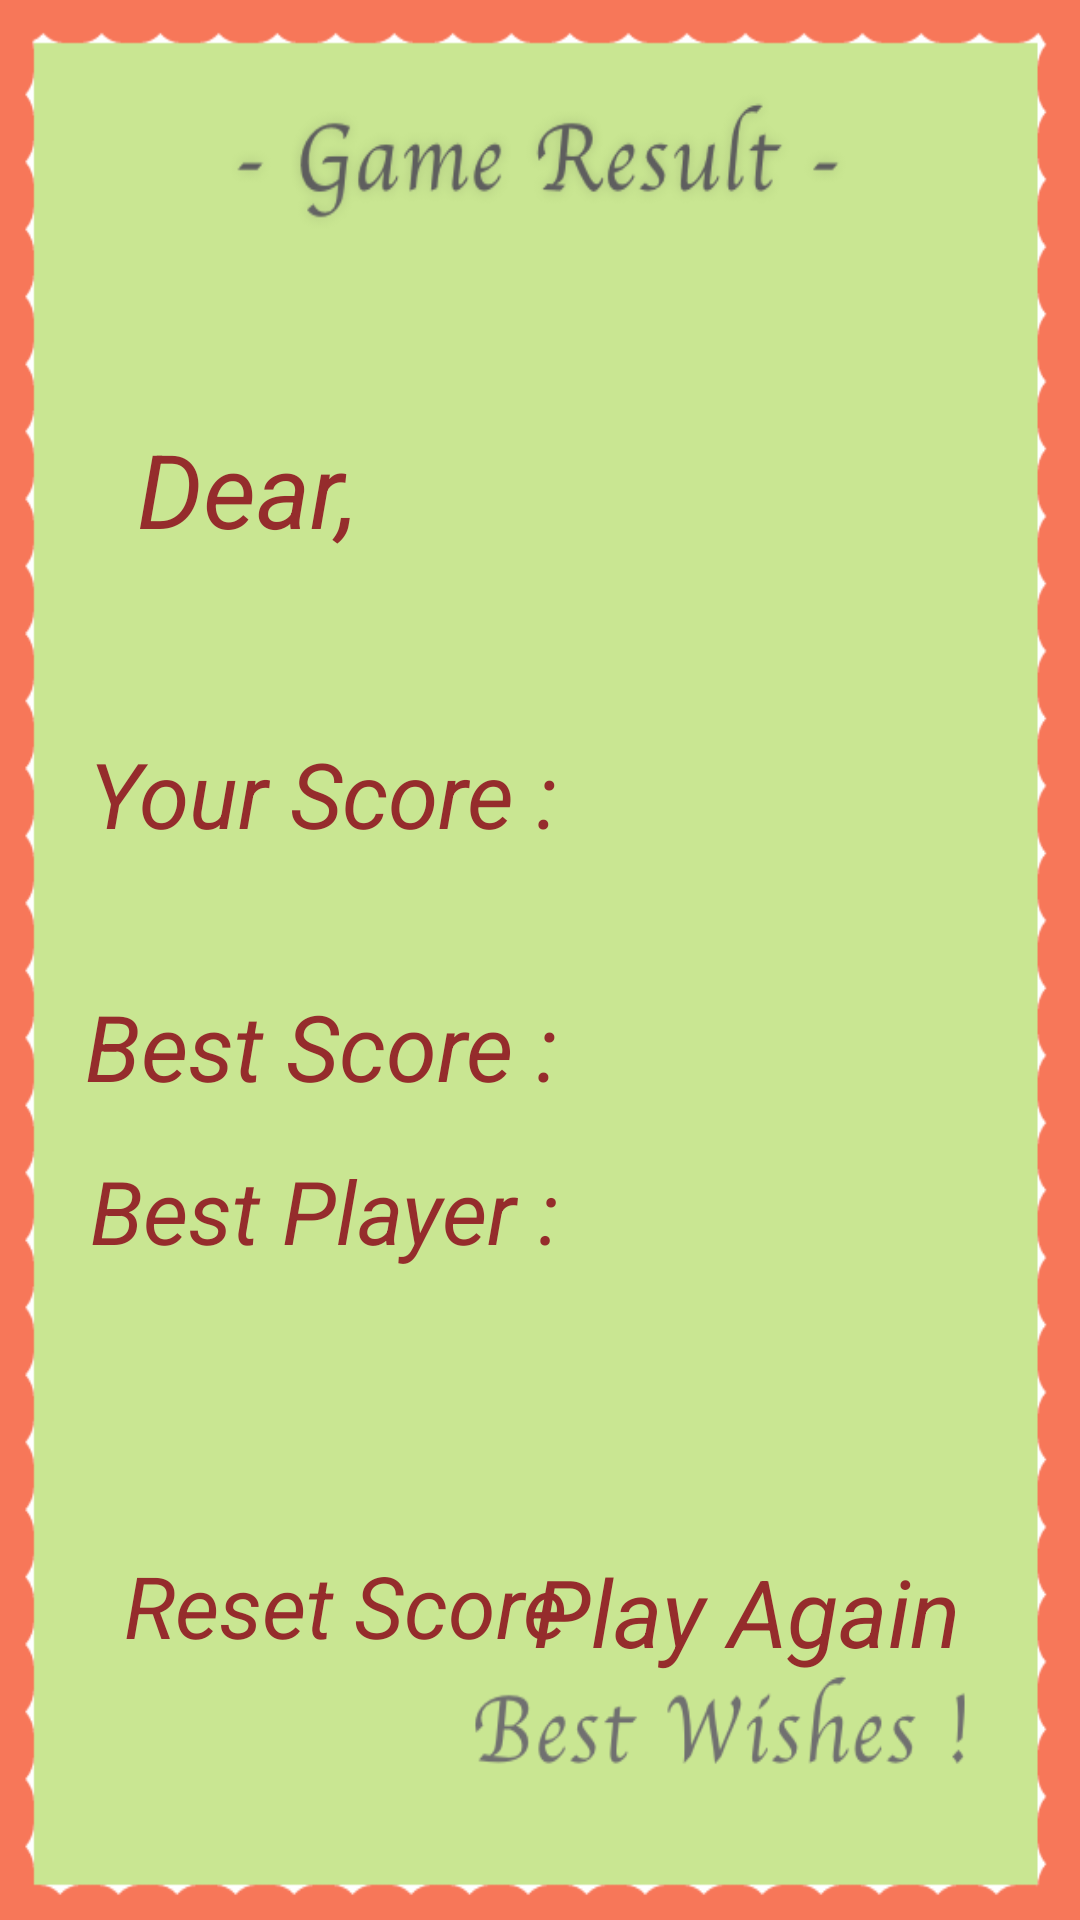

The Android layout XML behind this screen, and the referenced resources:
<!-- AndroidManifest.xml: application theme Theme.mastermind -->
<!-- res/layout/fragment_score.xml -->
<?xml version="1.0" encoding="utf-8"?>
<androidx.constraintlayout.widget.ConstraintLayout xmlns:android="http://schemas.android.com/apk/res/android"
    xmlns:app="http://schemas.android.com/apk/res-auto"
    xmlns:tools="http://schemas.android.com/tools"
    android:id="@+id/scoreFragmentConstraintLayout"
    android:layout_width="match_parent"
    android:layout_height="match_parent"
    android:background="@drawable/best"
    tools:context=".ScoreFragment">

    <TextView
        android:id="@+id/textPlayerName2"
        android:layout_width="158dp"
        android:layout_height="49dp"
        android:layout_marginStart="28dp"
        android:layout_marginTop="384dp"
        android:autoSizeTextType="uniform"
        android:autoText="false"
        android:text="Best Player :"
        android:textAlignment="viewEnd"
        android:textColor="#952C2C"
        android:textStyle="italic"
        app:layout_constraintStart_toStartOf="parent"
        app:layout_constraintTop_toTopOf="parent" />

    <TextView
        android:id="@+id/resetScoreText"
        android:layout_width="149dp"
        android:layout_height="43dp"
        android:layout_marginStart="40dp"
        android:layout_marginTop="20dp"
        android:autoSizeTextType="uniform"
        android:autoText="false"
        android:text="Reset Score"
        android:textAlignment="viewEnd"
        android:textColor="#952C2C"
        android:textStyle="italic"
        app:layout_constraintEnd_toStartOf="@+id/playAgainText"
        app:layout_constraintHorizontal_bias="0.0"
        app:layout_constraintStart_toStartOf="parent"
        app:layout_constraintTop_toBottomOf="@+id/textHighPointName" />

    <TextView
        android:id="@+id/playAgainText"
        android:layout_width="151dp"
        android:layout_height="42dp"
        android:layout_marginTop="20dp"
        android:layout_marginEnd="40dp"
        android:autoSizeTextType="uniform"
        android:autoText="false"
        android:text="Play Again"
        android:textAlignment="viewEnd"
        android:textColor="#952C2C"
        android:textStyle="italic"
        app:layout_constraintEnd_toEndOf="parent"
        app:layout_constraintTop_toBottomOf="@+id/textHighPointName" />

    <TextView
        android:id="@+id/textPlayerName5"
        android:layout_width="158dp"
        android:layout_height="49dp"
        android:layout_marginStart="28dp"
        android:layout_marginTop="244dp"
        android:autoSizeTextType="uniform"
        android:autoText="false"
        android:text="Your Score :"
        android:textAlignment="viewEnd"
        android:textColor="#952C2C"
        android:textStyle="italic"
        app:layout_constraintStart_toStartOf="parent"
        app:layout_constraintTop_toTopOf="parent" />

    <TextView
        android:id="@+id/textPlayerName6"
        android:layout_width="158dp"
        android:layout_height="49dp"
        android:layout_marginStart="28dp"
        android:layout_marginTop="328dp"
        android:autoSizeTextType="uniform"
        android:autoText="false"
        android:text="Best Score :"
        android:textAlignment="viewEnd"
        android:textColor="#952C2C"
        android:textStyle="italic"
        app:layout_constraintStart_toStartOf="parent"
        app:layout_constraintTop_toTopOf="parent" />

    <TextView
        android:id="@+id/textPlayerName3"
        android:layout_width="119dp"
        android:layout_height="46dp"
        android:layout_marginTop="140dp"
        android:autoSizeTextType="uniform"
        android:autoText="false"
        android:text="Dear,"
        android:textAlignment="viewEnd"
        android:textColor="#952C2C"
        android:textStyle="italic"
        app:layout_constraintTop_toTopOf="parent"
        tools:layout_editor_absoluteX="16dp" />

    <TextView
        android:id="@+id/textHighPoint"
        android:layout_width="139dp"
        android:layout_height="54dp"
        android:layout_marginStart="3dp"
        android:layout_marginTop="36dp"
        android:layout_marginEnd="72dp"
        android:autoSizeTextType="none"
        android:autoText="false"
        android:textColor="#952C2C"
        android:textSize="30sp"
        android:textStyle="italic"
        app:layout_constraintEnd_toEndOf="parent"
        app:layout_constraintHorizontal_bias="0.0"
        app:layout_constraintStart_toEndOf="@+id/textPlayerName6"
        app:layout_constraintTop_toBottomOf="@+id/textPlayerPoint" />

    <TextView
        android:id="@+id/textHighPointName"
        android:layout_width="180dp"
        android:layout_height="110dp"
        android:layout_marginStart="40dp"
        android:layout_marginTop="4dp"
        android:autoSizeTextType="none"
        android:autoText="true"
        android:gravity="top|left"
        android:textColor="#952C2C"
        android:textSize="30sp"
        android:textStyle="italic"
        app:layout_constraintEnd_toEndOf="parent"
        app:layout_constraintHorizontal_bias="0.861"
        app:layout_constraintStart_toStartOf="parent"
        app:layout_constraintTop_toBottomOf="@+id/textHighPoint" />

    <TextView
        android:id="@+id/textPlayerPoint"
        android:layout_width="145dp"
        android:layout_height="45dp"
        android:layout_marginStart="3dp"
        android:layout_marginTop="60dp"
        android:layout_marginEnd="80dp"
        android:autoSizeTextType="none"
        android:autoText="true"
        android:textColor="#952C2C"
        android:textSize="30sp"
        android:textStyle="italic"
        app:layout_constraintEnd_toEndOf="parent"
        app:layout_constraintHorizontal_bias="0.0"
        app:layout_constraintStart_toEndOf="@+id/textPlayerName5"
        app:layout_constraintTop_toBottomOf="@+id/textPlayerName" />

    <TextView
        android:id="@+id/textPlayerName"
        android:layout_width="234dp"
        android:layout_height="47dp"
        android:layout_marginStart="11dp"
        android:layout_marginTop="140dp"
        android:layout_marginEnd="32dp"
        android:autoSizeTextType="none"
        android:autoText="false"
        android:textColor="#952C2C"
        android:textSize="34sp"
        android:textStyle="italic"
        app:layout_constraintEnd_toEndOf="parent"
        app:layout_constraintHorizontal_bias="0.157"
        app:layout_constraintStart_toEndOf="@+id/textPlayerName3"
        app:layout_constraintTop_toTopOf="parent" />

</androidx.constraintlayout.widget.ConstraintLayout>
<!-- resources referenced by this layout -->
<resources>
  <!-- drawable best: png bitmap (drawable, 56466 bytes) -->
  <style name="Theme.mastermind" parent="Theme.AppCompat.NoActionBar">
          
          <item name="colorPrimary">@color/purple_500</item>
          <item name="colorPrimaryVariant">@color/purple_700</item>
          <item name="colorOnPrimary">@color/white</item>
          
          <item name="colorSecondary">@color/teal_200</item>
          <item name="colorSecondaryVariant">@color/teal_700</item>
          <item name="colorOnSecondary">@color/black</item>
          
          <item name="android:statusBarColor" tools:targetApi="l">?attr/colorPrimaryVariant</item>
          
      </style>
  <!-- not gathered from this repository: default colours our renderer supplied (Android Studio template values) -->
  <color name="purple_500">#FF6200EE</color>
  <color name="purple_700">#FF3700B3</color>
  <color name="teal_200">#FF03DAC5</color>
  <color name="teal_700">#FF018786</color>
  <color name="black">#FF000000</color>
  <color name="white">#FFFFFFFF</color>
</resources>
